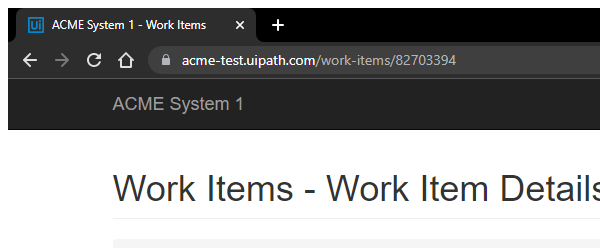
Task: Generate Yearly Report Performer Using Robotic Enterprise Framework
Workflow: System1_ExtractVendorInformation

Step 1: Attach Browser 'chrome.exe ACME' in window 'ACME System 1 - Work Items' (chrome.exe)

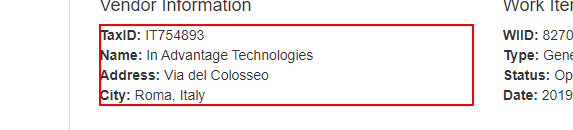
Step 2: get-text from the paragraph